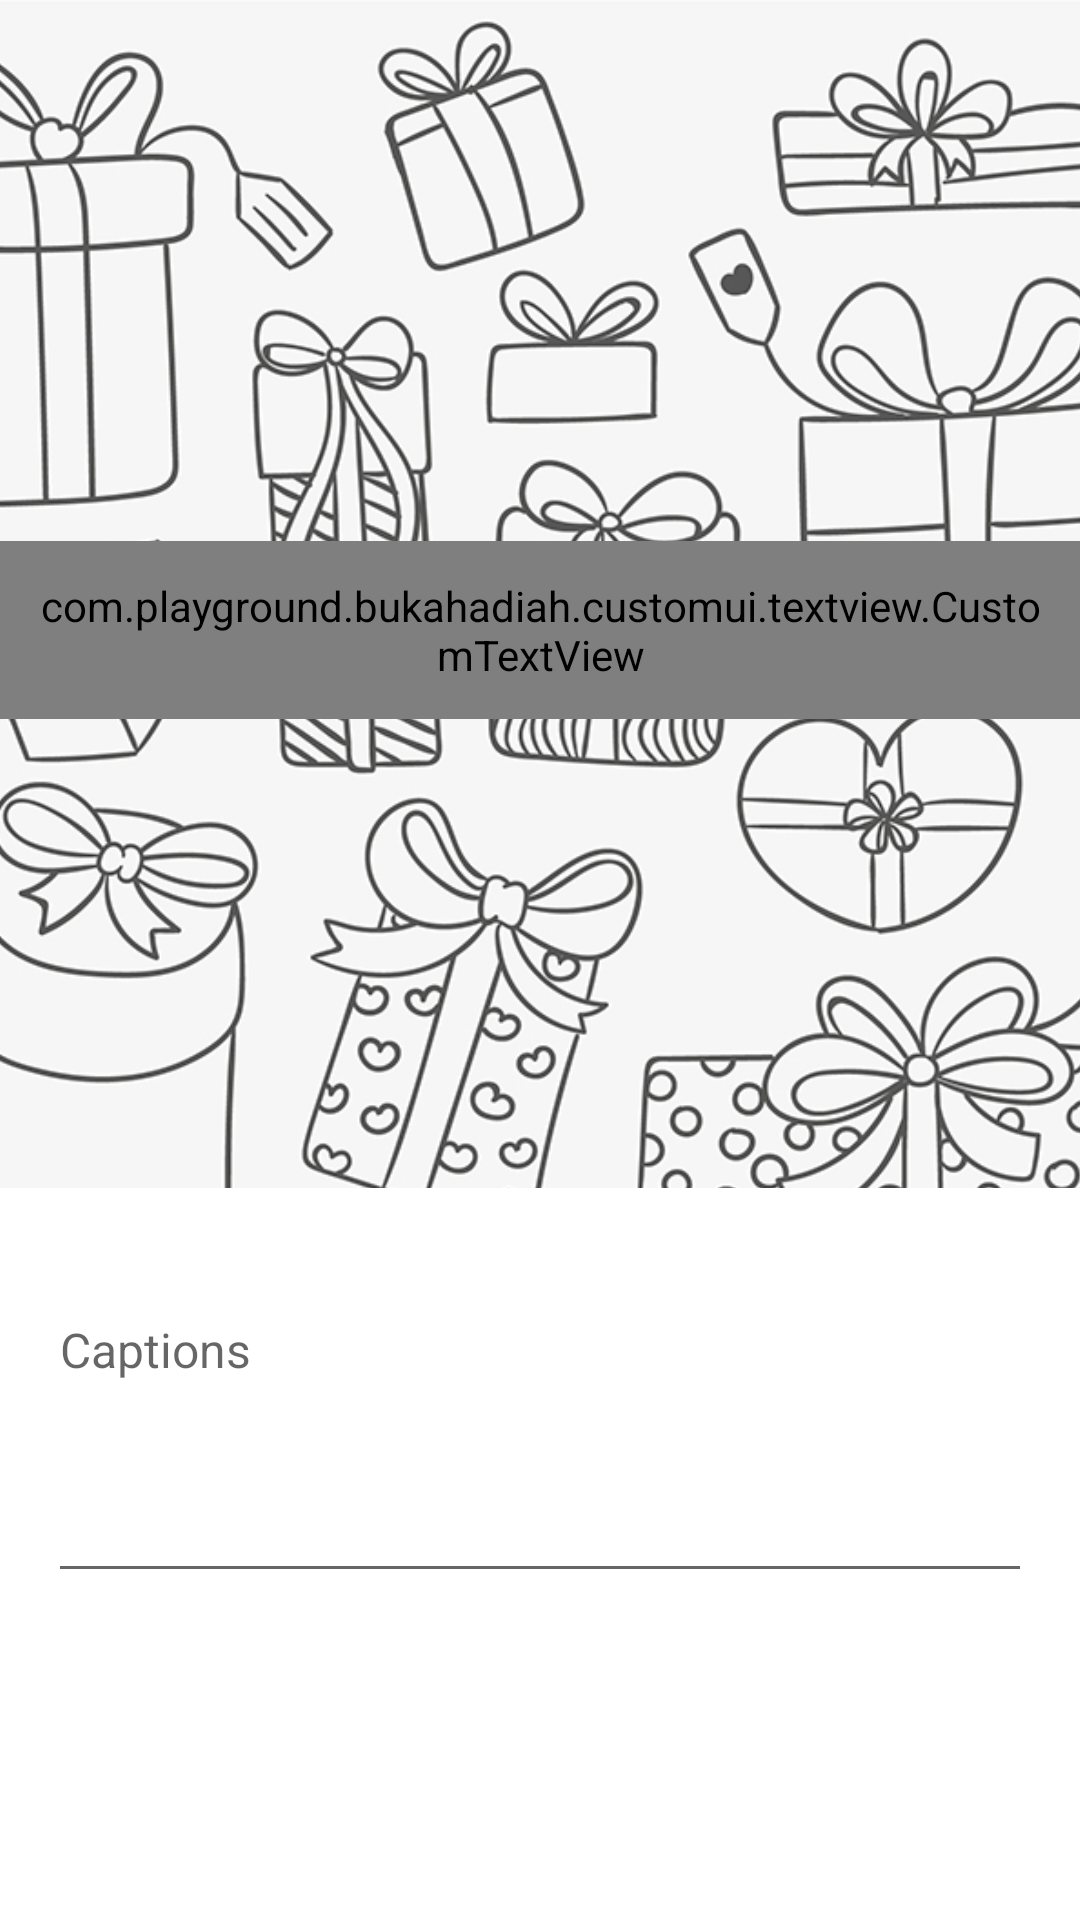

The Android layout XML behind this screen, and the referenced resources:
<!-- AndroidManifest.xml: application theme AppTheme -->
<!-- res/layout/fragment_add_post.xml -->
<?xml version="1.0" encoding="utf-8"?>
<ScrollView xmlns:android="http://schemas.android.com/apk/res/android"
    android:layout_width="match_parent"
    android:layout_height="match_parent"
    android:background="@color/colorWhite"
    android:orientation="vertical"
    xmlns:custom="http://schemas.android.com/apk/res-auto">

    <LinearLayout
        android:layout_width="match_parent"
        android:layout_height="wrap_content"
        android:orientation="vertical">
        <RelativeLayout
            android:layout_width="match_parent"
            android:layout_height="420dp">
            <ImageView
                android:id="@+id/imagePost"
                android:layout_width="match_parent"
                android:layout_height="match_parent"
                android:scaleType="centerCrop"
                android:src="@drawable/bg_gift"
                android:background="@color/colorGrey"/>

            <com.playground.bukahadiah.customui.textview.CustomTextView
                android:id="@+id/uploadImage"
                android:layout_width="wrap_content"
                android:layout_height="wrap_content"
                android:padding="@dimen/paddingMedium"
                android:textSize="@dimen/fontMedium"
                custom:font="@string/regular"
                android:text="Pic your gift!"
                android:layout_centerInParent="true"
                android:background="@color/transparantGery"
                android:textColor="@color/colorPrimaryFont"/>

            <RelativeLayout
                android:layout_width="match_parent"
                android:layout_height="24dp"
                android:layout_alignParentBottom="true"
                android:background="@color/colorWhite"/>

        </RelativeLayout>

        <android.support.design.widget.TextInputLayout
            android:id="@+id/tilCaption"
            android:paddingLeft="@dimen/paddingNormal"
            android:paddingRight="@dimen/paddingNormal"
            android:layout_width="match_parent"
            android:layout_height="wrap_content">
            <EditText
                android:id="@+id/edtCaption"
                android:layout_width="match_parent"
                android:layout_height="100dp"
                android:hint="Captions"
                android:gravity="top|left"
                android:inputType="textMultiLine"
                android:textColor="@color/colorBlack"
                android:textColorHint="@color/colorAccent"
                android:textSize="@dimen/fontNormal" />
        </android.support.design.widget.TextInputLayout>

    </LinearLayout>

</ScrollView>
<!-- resources referenced by this layout -->
<resources>
  <color name="colorAccent">#d6d2d2</color>
  <color name="colorBlack">#000000</color>
  <color name="colorGrey">#fcfcfc</color>
  <color name="colorPrimaryFont">#000000</color>
  <color name="colorWhite">#ffffff</color>
  <color name="transparantGery">#BFffffff</color>
  <dimen name="fontMedium">14sp</dimen>
  <dimen name="fontNormal">16sp</dimen>
  <dimen name="paddingMedium">12dp</dimen>
  <dimen name="paddingNormal">16dp</dimen>
  <!-- drawable bg_gift: jpg bitmap (drawable, 254201 bytes) -->
  <string name="regular">regular</string>
  <style name="AppTheme" parent="Theme.AppCompat.Light.NoActionBar">
          
          <item name="colorPrimary">@color/colorPrimary</item>
          <item name="colorPrimaryDark">@color/colorPrimaryDark</item>
          <item name="colorAccent">@color/colorAccent</item>
      </style>
  <color name="colorPrimary">#ff6265</color>
  <color name="colorPrimaryDark">#ff6265</color>
</resources>
